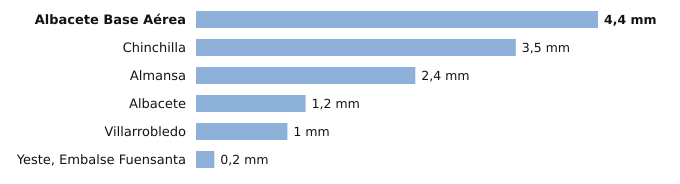

Data behind this chart, as committed beside it:
estacion, provincia, indicativo, mm_6_dias_anteriores, mm_hoy, mm_7_dias, horas_de_hoy
Albacete Base Aérea, Albacete, 8175, 4.4, 0.0, 4.4, 6
Chinchilla, Albacete, 8177A, 3.5, 0.0, 3.5, 6
Almansa, Albacete, 8198Y, 2.4, 0.0, 2.4, 4
Albacete, Albacete, 8178D, 1.2, 0.0, 1.2, 6
Villarrobledo, Albacete, 4091Y, 1.0, 0.0, 1.0, 6
Yeste, Embalse Fuensanta, Albacete, 7066Y, 0.2, 0.0, 0.2, 6
